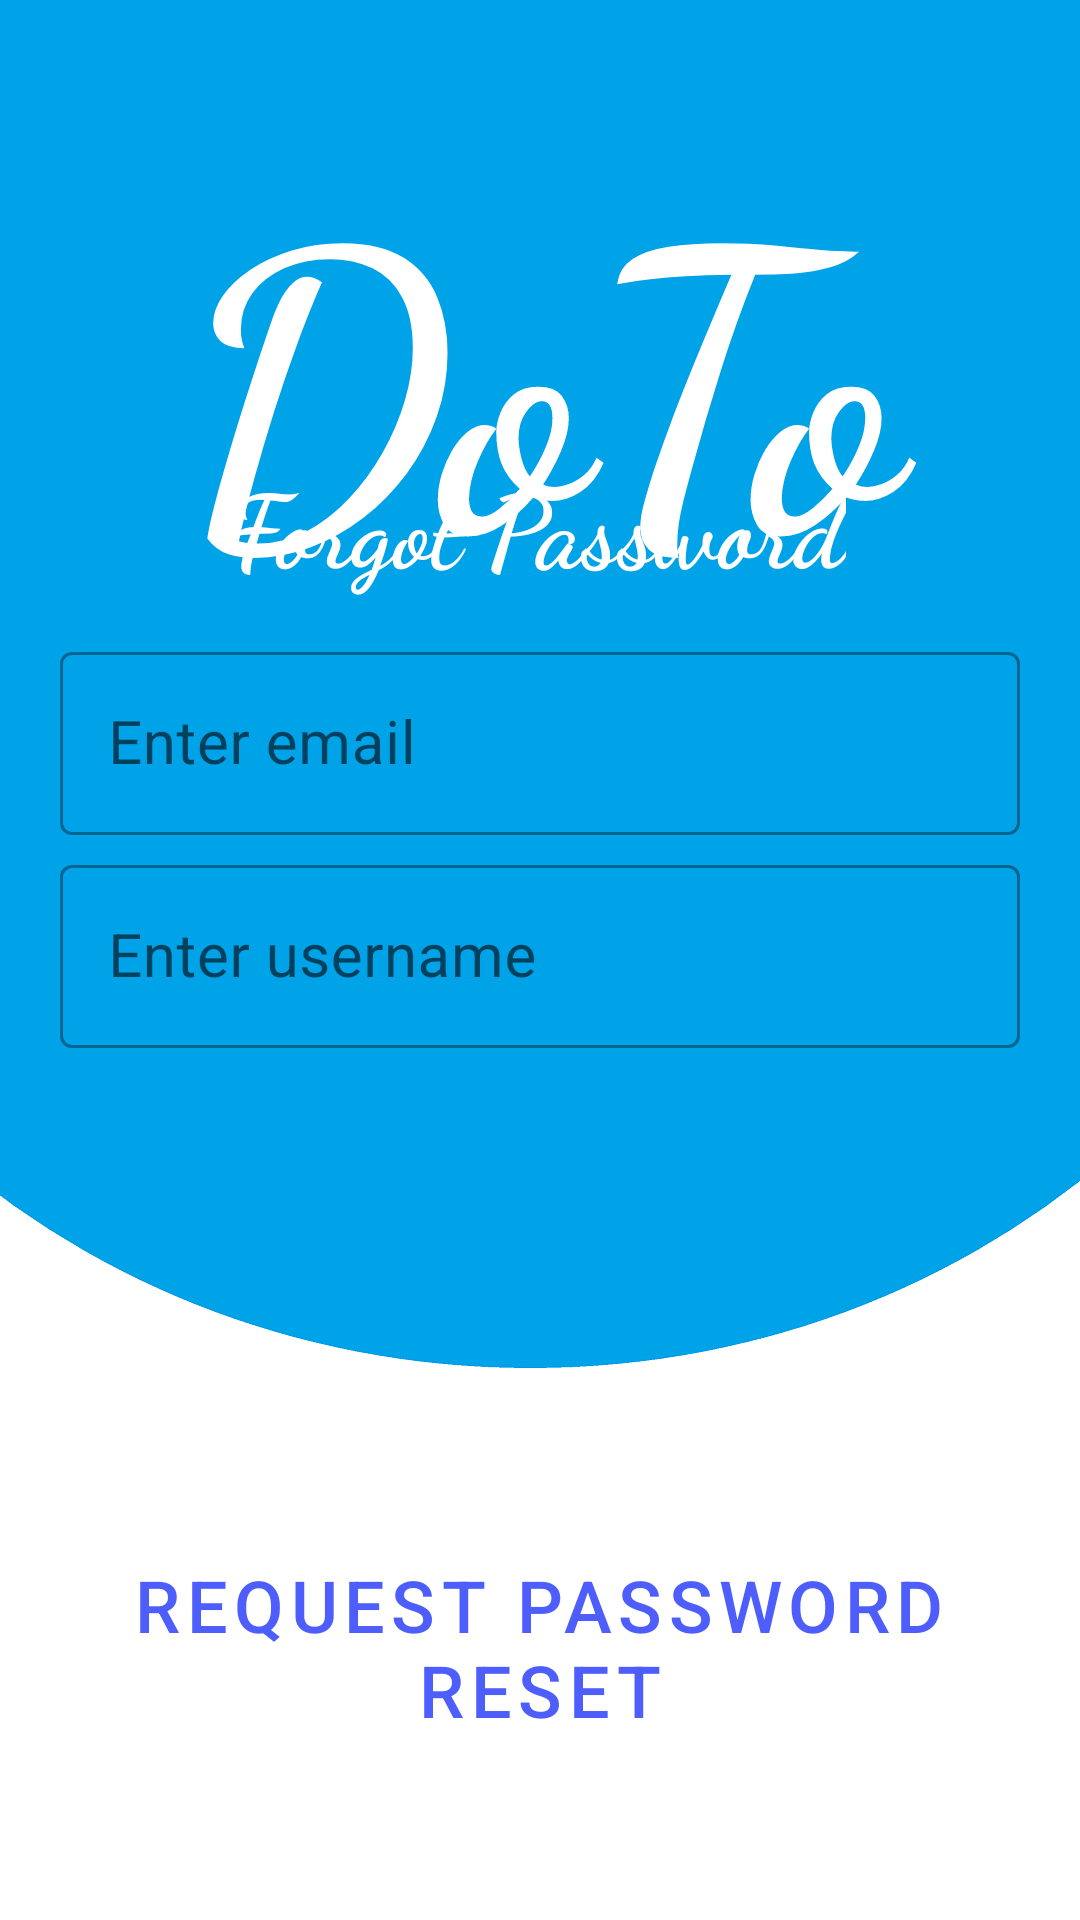

The Android layout XML behind this screen, and the referenced resources:
<!-- AndroidManifest.xml: application theme Theme.DoTo -->
<!-- res/layout/activity_forgot_password.xml -->
<?xml version="1.0" encoding="utf-8"?>
<androidx.constraintlayout.widget.ConstraintLayout xmlns:android="http://schemas.android.com/apk/res/android"
    xmlns:app="http://schemas.android.com/apk/res-auto"
    xmlns:tools="http://schemas.android.com/tools"
    android:layout_width="match_parent"
    android:layout_height="match_parent"
    android:background="@drawable/background"
    tools:context="ca.mohawk.doto.Forgot">

    <ImageButton
        android:id="@+id/imageButton"
        android:layout_width="46dp"
        android:layout_height="43dp"
        android:background="?attr/selectableItemBackgroundBorderless"
        android:onClick="on_backPress"
        android:padding="4dp"
        app:layout_constraintBottom_toBottomOf="parent"
        app:layout_constraintEnd_toEndOf="parent"
        app:layout_constraintHorizontal_bias="0.052"
        app:layout_constraintStart_toStartOf="parent"
        app:layout_constraintTop_toTopOf="parent"
        app:layout_constraintVertical_bias="0.057"
        app:srcCompat="@drawable/ic_arrow_back" />

    <androidx.constraintlayout.widget.Guideline
        android:id="@+id/guideline_one2"
        android:layout_width="wrap_content"
        android:layout_height="wrap_content"
        android:orientation="vertical"
        app:layout_constraintGuide_begin="20dp" />

    <androidx.constraintlayout.widget.Guideline
        android:id="@+id/guideline_two2"
        android:layout_width="wrap_content"
        android:layout_height="wrap_content"
        android:orientation="vertical"
        app:layout_constraintGuide_end="20dp" />

    <TextView
        android:id="@+id/forgotLogoText"
        android:layout_width="339dp"
        android:layout_height="170dp"
        android:fontFamily="cursive"
        android:text="DoTo"
        android:textAlignment="center"
        android:textAppearance="@style/TextAppearance.AppCompat.Small"
        android:textColor="@color/white"
        android:textSize="130sp"
        android:textStyle="bold"
        app:layout_constraintBottom_toBottomOf="parent"
        app:layout_constraintLeft_toLeftOf="parent"
        app:layout_constraintRight_toRightOf="parent"
        app:layout_constraintTop_toTopOf="parent"
        app:layout_constraintVertical_bias="0.068" />

    <TextView
        android:id="@+id/forgotText"
        android:layout_width="wrap_content"
        android:layout_height="wrap_content"
        android:fontFamily="cursive"
        android:text="Forgot Password"
        android:textAlignment="center"
        android:textAppearance="@style/TextAppearance.AppCompat.Small"
        android:textColor="@color/white"
        android:textSize="34sp"
        android:textStyle="bold"
        app:layout_constraintBottom_toBottomOf="parent"
        app:layout_constraintHorizontal_bias="0.497"
        app:layout_constraintLeft_toLeftOf="parent"
        app:layout_constraintRight_toRightOf="parent"
        app:layout_constraintTop_toTopOf="parent"
        app:layout_constraintVertical_bias="0.255" />

    <Button
        android:id="@+id/requestButton"
        style="@style/Widget.MaterialComponents.Button.TextButton"
        android:layout_width="wrap_content"
        android:layout_height="wrap_content"
        android:text="Request Password Reset"
        android:textColor="@color/purple_500"
        android:textSize="24sp"
        app:layout_constraintBottom_toBottomOf="parent"
        app:layout_constraintEnd_toEndOf="parent"
        app:layout_constraintHorizontal_bias="0.494"
        app:layout_constraintStart_toStartOf="parent"
        app:layout_constraintTop_toTopOf="parent"
        app:layout_constraintVertical_bias="0.901" />

    <com.google.android.material.textfield.TextInputLayout
        android:id="@+id/email_layout"
        style="@style/Widget.MaterialComponents.TextInputLayout.OutlinedBox"
        android:layout_width="0dp"
        android:layout_height="wrap_content"
        android:layout_marginTop="10dp"
        android:layout_marginBottom="424dp"
        app:layout_constraintBottom_toBottomOf="@+id/requestButton"
        app:layout_constraintEnd_toEndOf="@id/guideline_two2"
        app:layout_constraintHorizontal_bias="0.0"
        app:layout_constraintStart_toStartOf="@id/guideline_one2"
        app:layout_constraintTop_toBottomOf="@+id/forgotLogoText"
        app:layout_constraintVertical_bias="0.0">

        <com.google.android.material.textfield.TextInputEditText
            android:id="@+id/email_reset_editText"
            android:layout_width="match_parent"
            android:layout_height="wrap_content"
            android:drawablePadding="12dp"
            android:hint="Enter email"
            android:inputType="textEmailAddress"
            android:textColor="@color/black"
            android:textSize="20sp" />
    </com.google.android.material.textfield.TextInputLayout>

    <com.google.android.material.textfield.TextInputLayout
        android:id="@+id/username_layout"
        style="@style/Widget.MaterialComponents.TextInputLayout.OutlinedBox"
        android:layout_width="0dp"
        android:layout_height="wrap_content"
        app:layout_constraintBottom_toTopOf="@+id/requestButton"
        app:layout_constraintEnd_toEndOf="@id/guideline_two2"
        app:layout_constraintHorizontal_bias="0.0"
        app:layout_constraintStart_toStartOf="@id/guideline_one2"
        app:layout_constraintTop_toBottomOf="@+id/email_layout"
        app:layout_constraintVertical_bias="0.028">

        <com.google.android.material.textfield.TextInputEditText
            android:id="@+id/username_reset_editText"
            android:layout_width="match_parent"
            android:layout_height="wrap_content"
            android:drawablePadding="12dp"
            android:hint="Enter username"
            android:inputType="text"
            android:textAlignment="viewStart"
            android:textColor="@color/black"
            android:textSize="20sp" />
    </com.google.android.material.textfield.TextInputLayout>
</androidx.constraintlayout.widget.ConstraintLayout>
<!-- resources referenced by this layout -->
<resources>
  <color name="black">#FF000000</color>
  <color name="purple_500">#4D5EFD</color>
  <color name="white">#FFFFFFFF</color>
  <!-- drawable background: png bitmap (drawable, 18055 bytes) -->
  <style name="Theme.DoTo" parent="Theme.MaterialComponents.Light.NoActionBar">
          
          <item name="colorPrimary">@color/teal_700</item>
          <item name="colorPrimaryVariant">@color/purple_700</item>
          <item name="colorOnPrimary">@color/white</item>
          
          <item name="colorSecondary">@color/teal_200</item>
          <item name="colorSecondaryVariant">@color/teal_700</item>
          <item name="colorOnSecondary">@color/black</item>
          
          <item name="android:statusBarColor" tools:targetApi="l">?attr/colorPrimaryVariant</item>
          
      </style>
  <color name="teal_700">#4D5EFD</color>
  <color name="purple_700">#fff</color>
  <color name="teal_200">#4D5EFD</color>
</resources>
